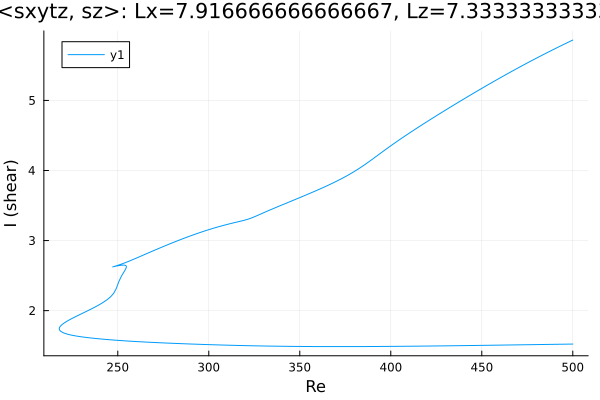

Data behind this chart, as committed beside it:
Re, shear
500.0, 5.861
499.7, 5.857
498.3, 5.84
497.4, 5.828
495.9, 5.811
494.5, 5.793
493.1, 5.775
491.7, 5.757
490.3, 5.738
488.9, 5.72
487.5, 5.702
486, 5.683
484.6, 5.664
483.2, 5.646
481.8, 5.627
480.4, 5.608
479, 5.589
477.6, 5.569
476.1, 5.55
474.7, 5.53
473.3, 5.511
471.9, 5.491
470.5, 5.471
469.1, 5.451
467.7, 5.431
466.2, 5.411
464.8, 5.391
463.4, 5.37
462, 5.35
460.6, 5.329
459.2, 5.308
457.8, 5.288
456.3, 5.267
454.9, 5.246
453.5, 5.224
452.1, 5.203
450.7, 5.182
449.3, 5.161
447.9, 5.139
446.4, 5.117
446.3, 5.115
444.9, 5.093
443.5, 5.071
442, 5.05
440.6, 5.028
439.2, 5.006
437.8, 4.984
436.4, 4.961
435, 4.939
433.6, 4.917
432.1, 4.894
430.7, 4.872
429.3, 4.849
427.9, 4.827
426.5, 4.804
425.1, 4.781
423.7, 4.758
422.2, 4.735
420.8, 4.712
419.4, 4.689
... 509 more rows
